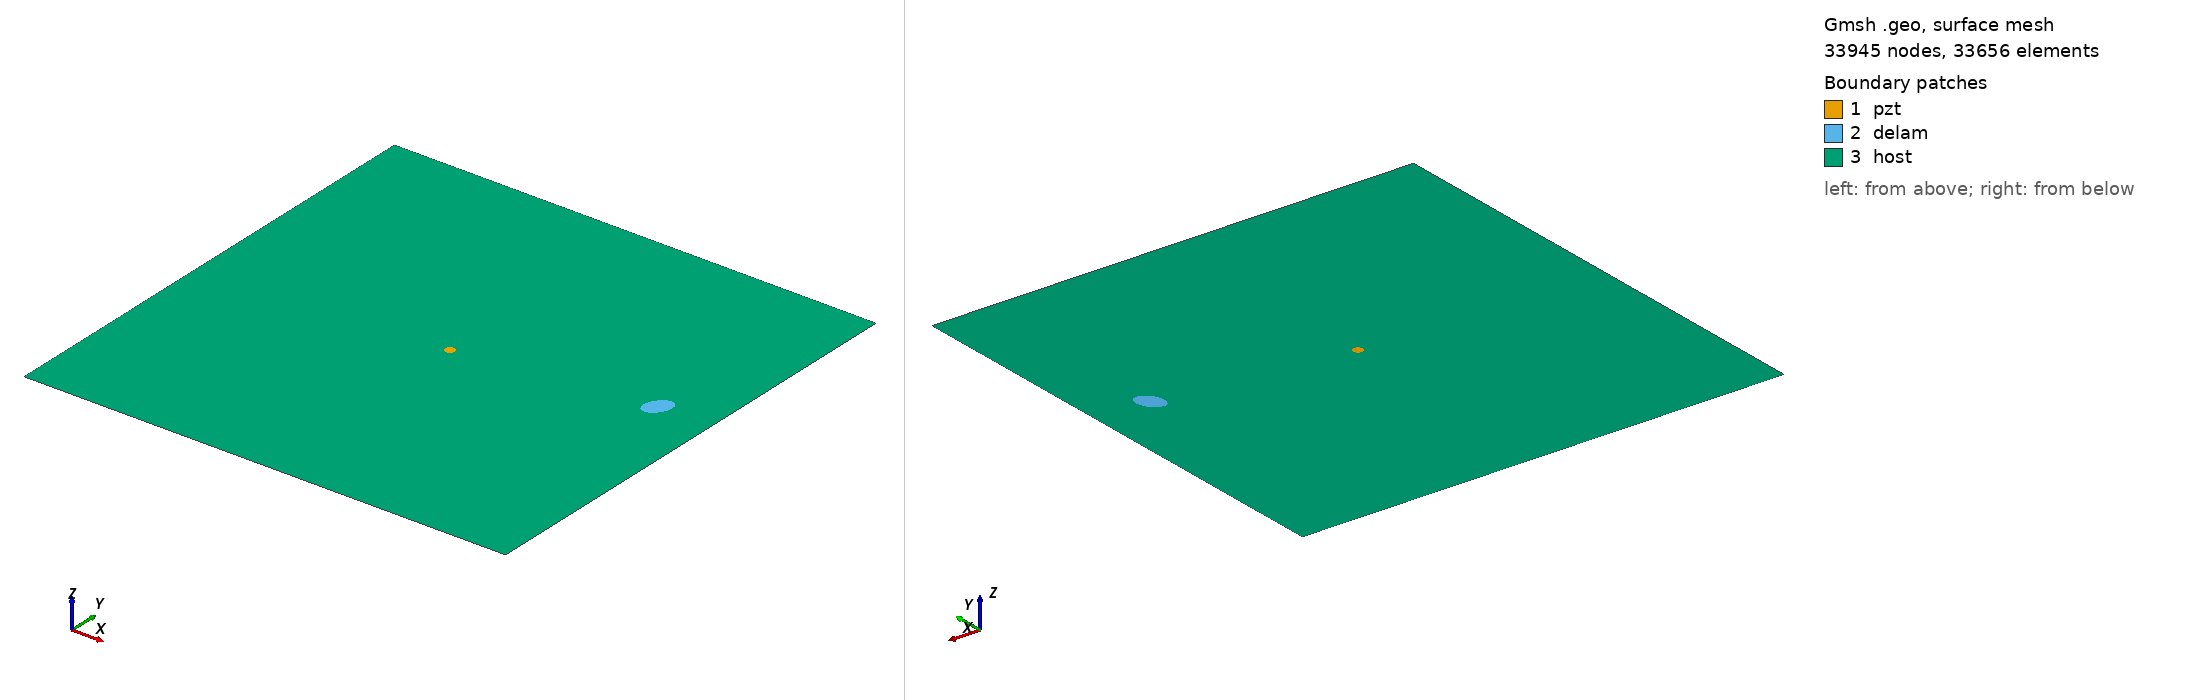

Gmsh geometry script, surface-meshed: 33945 nodes, 33656 surface elements. Boundary patches (legend numbers): 1 pzt, 2 delam, 3 host. Left view from above one corner, right view from below the opposite corner. Legend entries are the model's physical surfaces. The drawing asked Gmsh for element sizes between 1% and 20% of the model's largest extent; the script's own settings can give other sizes.

=== m2_73_delam1_position_no_59_a_15mm_b_10mm_angle_60.geo (drawn) ===
SetFactory("OpenCASCADE");
L=0.500000; 
W=0.500000; 
a=0.015000; 
b=0.010000; 
x=0.444444; 
y=0.277778; 
alpha=0.333333 *Pi; 
r=0.005000; 
xpzt=0.250000; 
ypzt=0.250000; 
//+
Point(1) = {0, 0, 0, 1.0};
//+
Point(2) = {L, 0, 0, 1.0};
//+
Point(3) = {L, W, 0, 1.0};
//+
Point(4) = {0, W, 0, 1.0};
//+
Line(1) = {1, 2};
//+
Line(2) = {2, 3};
//+
Line(3) = {3, 4};
//+
Line(4) = {4, 1};
//+
Circle(5) = {xpzt, ypzt, -0, r, 0, 2*Pi};
//+
Ellipse(6) = {x, y, -0, a, b, 0, 2*Pi};
//+
Rotate {{0, 0, 1}, {x, y, 0}, alpha} {
  Curve{6}; 
}
//+
Curve Loop(1) = {4, 1, 2, 3};
//+
Curve Loop(2) = {6};
//+
Curve Loop(3) = {5};
//+
Curve Loop(4) = {6};
//+
Curve Loop(5) = {5};
//+
Plane Surface(1) = {5};
//+
Plane Surface(2) = {4};
//+
Plane Surface(3) = {1, 2, 3};
//+
Point(9) = {xpzt, ypzt, 0, 1.0};
//+
Point{9} In Surface {1};// mesh node at centre of pzt
//+
Physical Surface("pzt") = {1};
//+
Physical Surface("delam") = {2};
//+
Physical Surface("host") = {3};

Mesh.Algorithm = 6; // Frontal
Mesh.CharacteristicLengthFactor = 0.070000;
Mesh.CharacteristicLengthMin = 0.001000;
Mesh.CharacteristicLengthMax = 0.200000;
Mesh.RecombineAll = 1; // Apply recombination algorithm
Mesh.SubdivisionAlgorithm = 1; // 1: all quadrangles
Mesh.Smoothing = 1;
